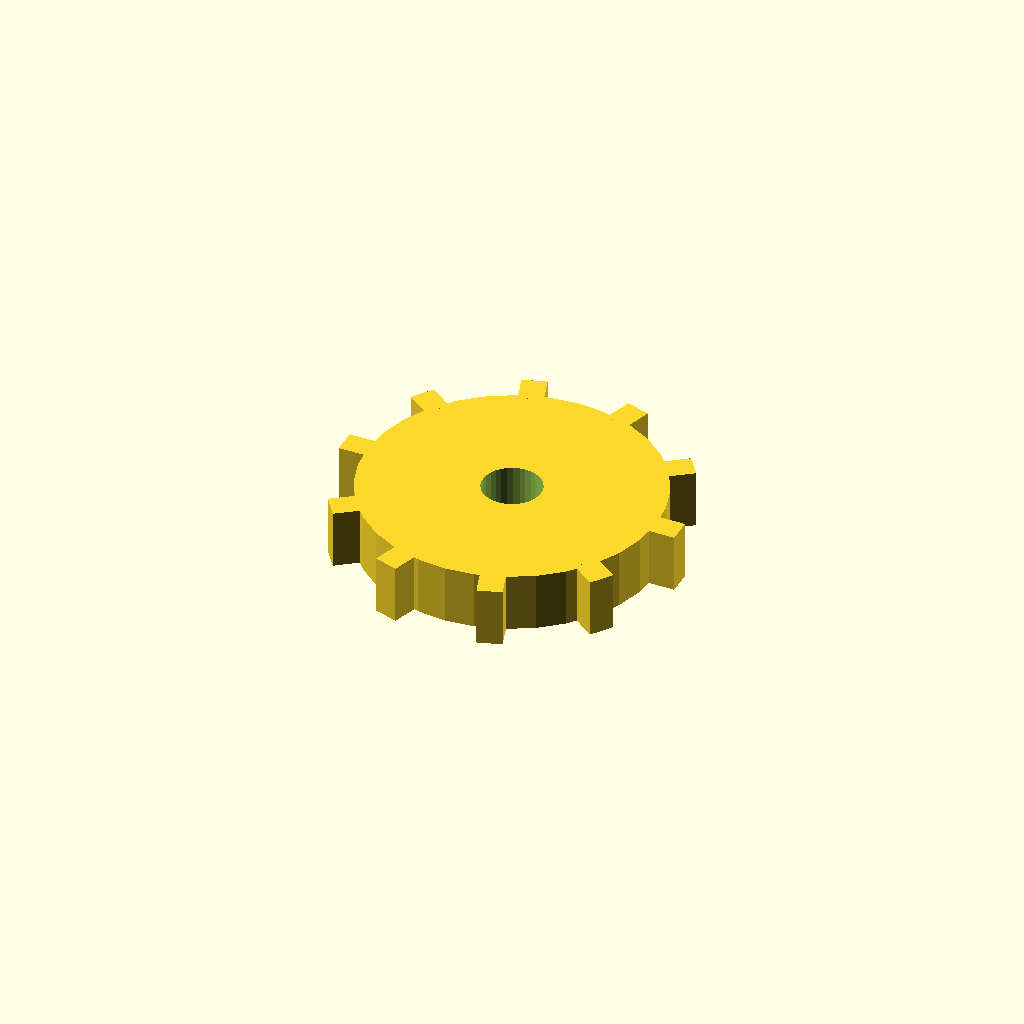
Cell 1: rendered with the file's own defaults.
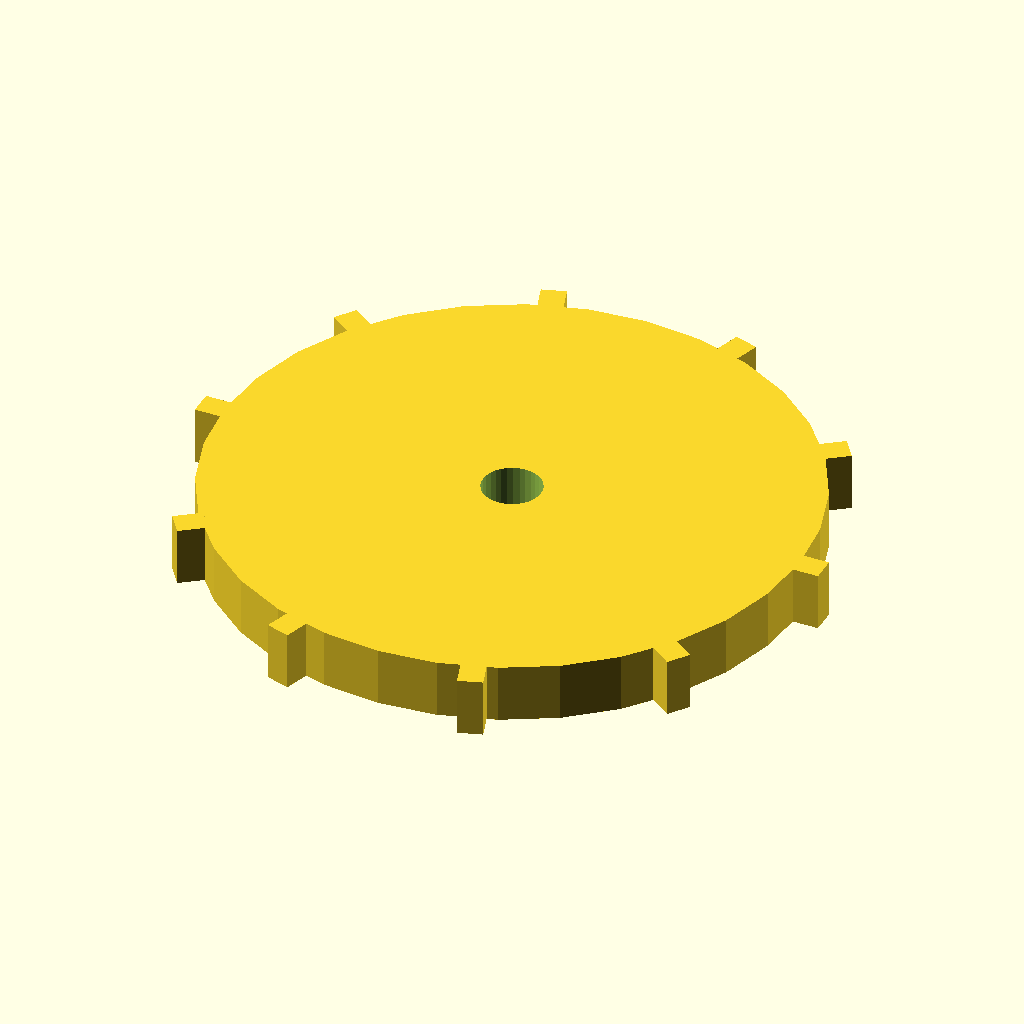
Cell 2: the same model with disc_r = 60.
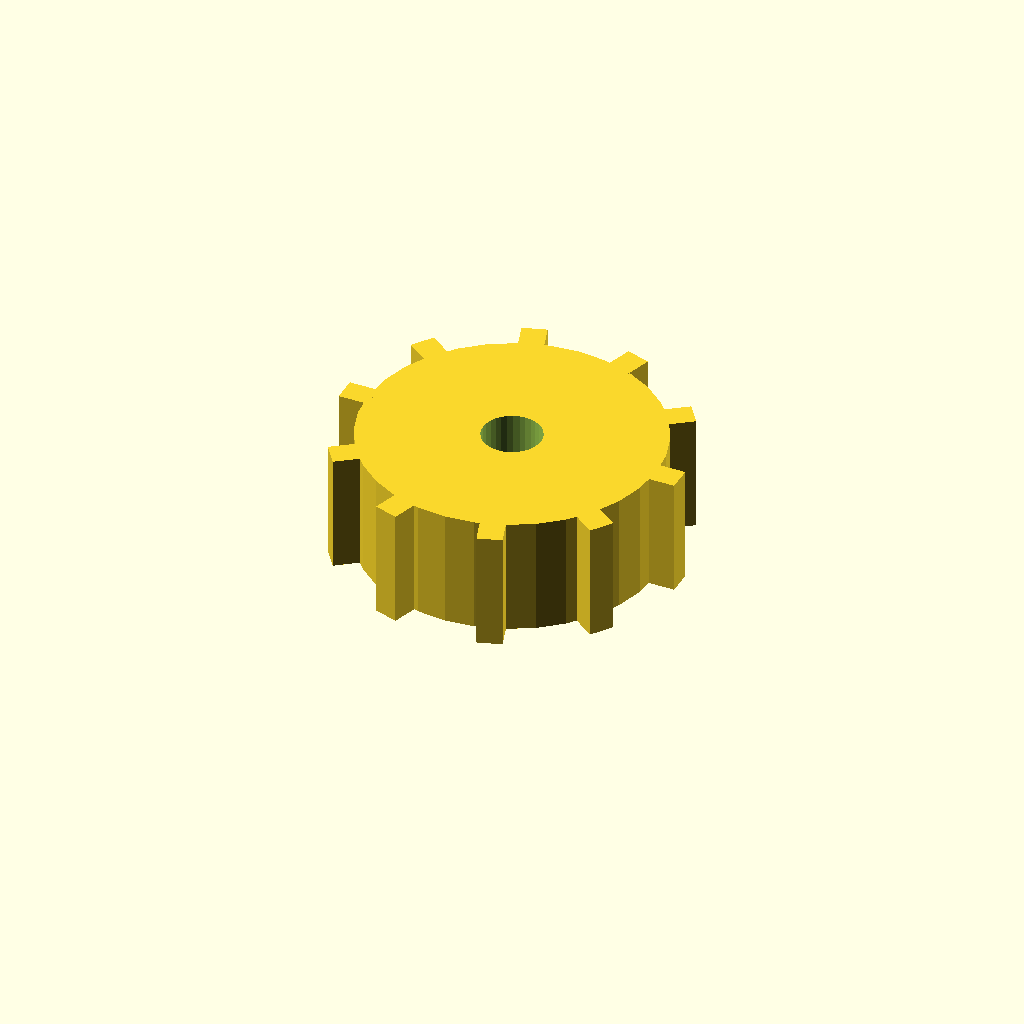
Cell 3 — disc_t set to 24, the other parameters unchanged.
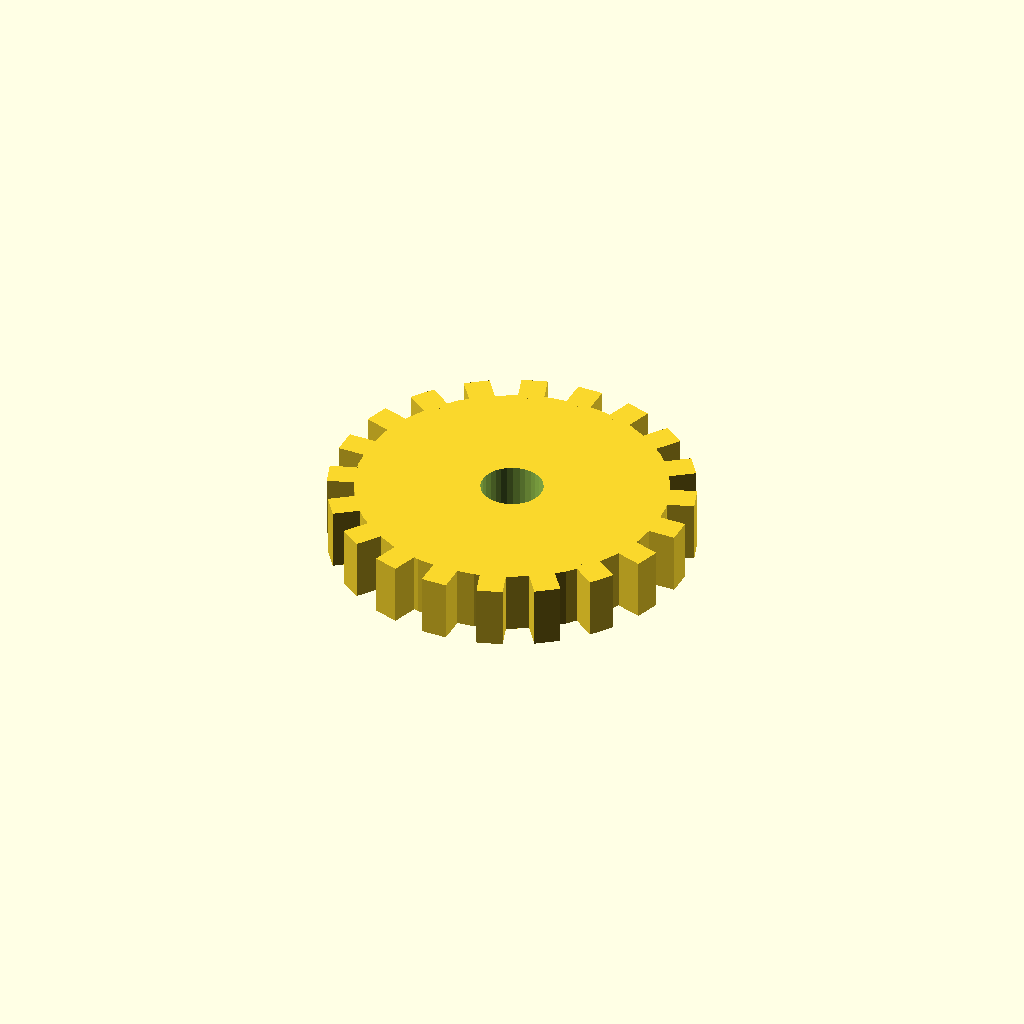
Cell 4: n_teeth = 20 (everything else at default).
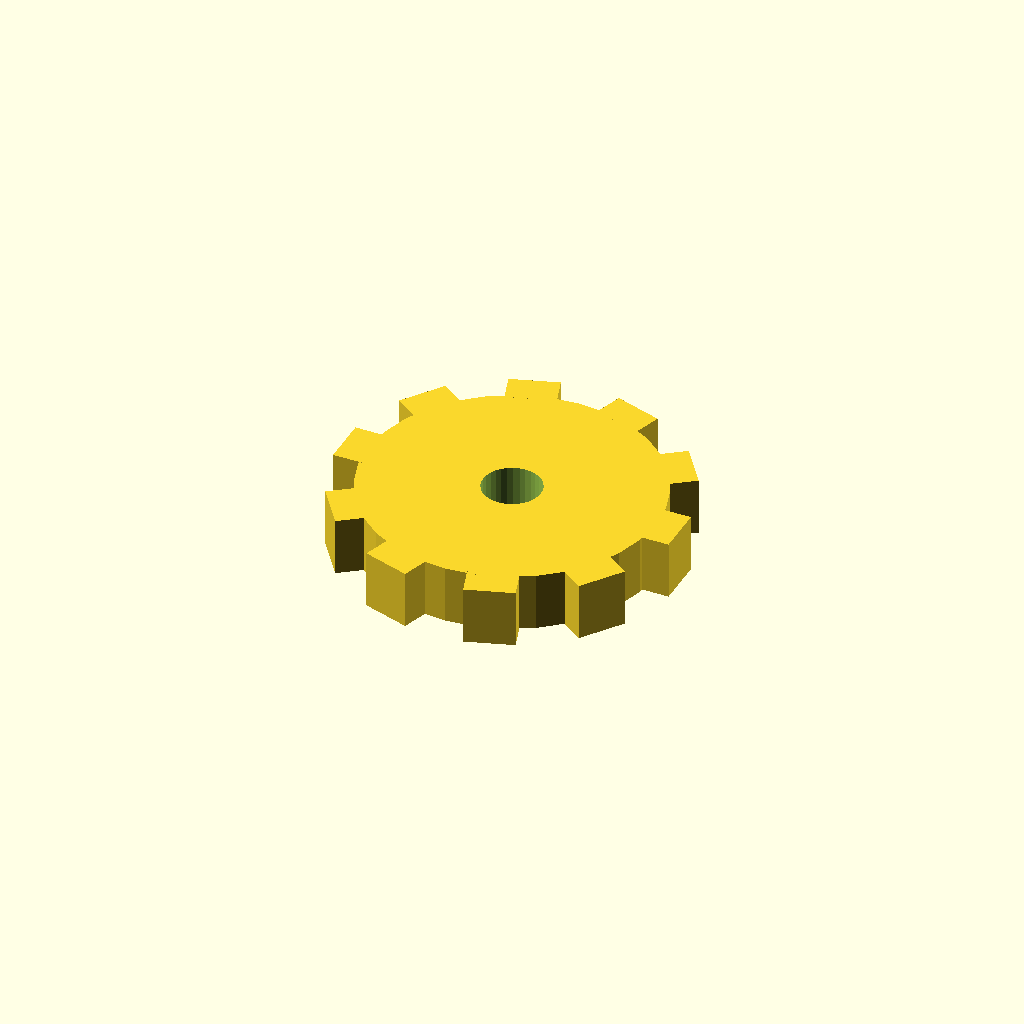
Cell 5 — tooth_w set to 10, the other parameters unchanged.
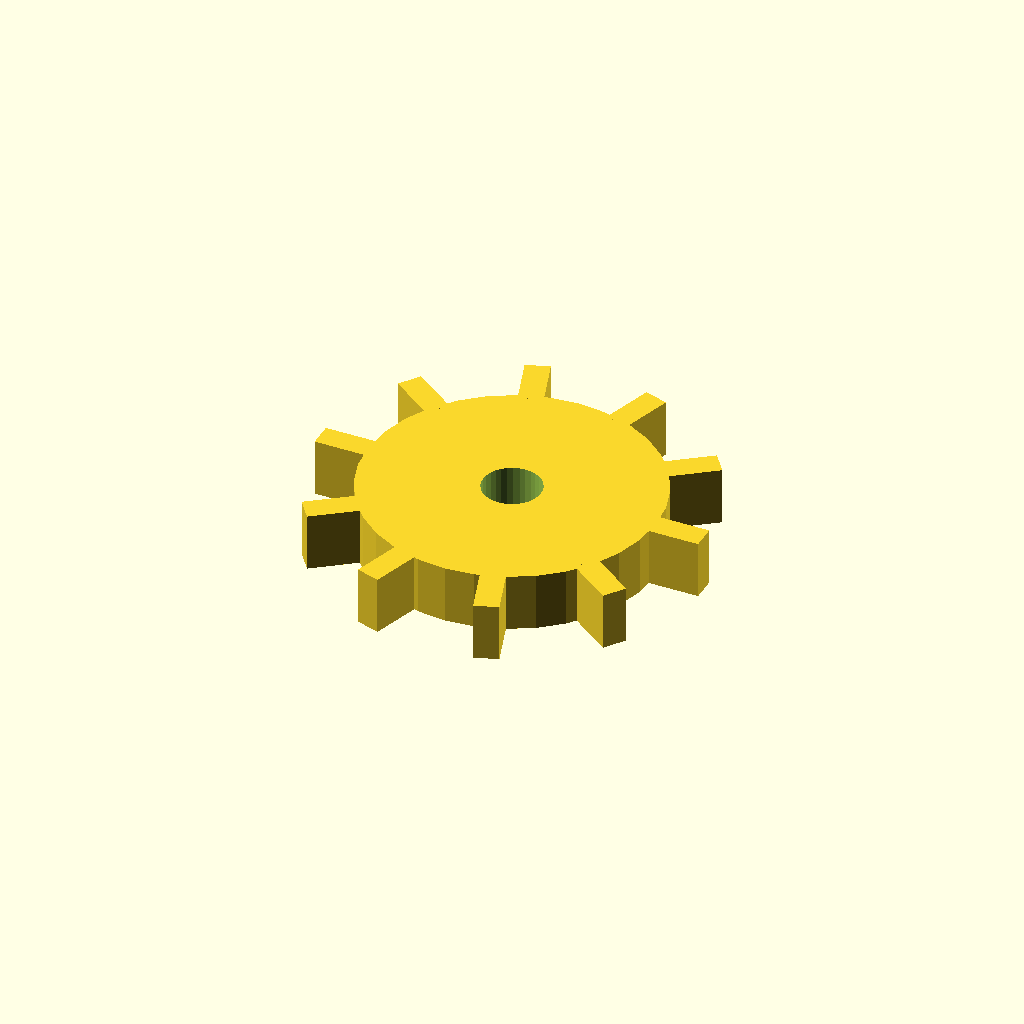
Cell 6: tooth_h = 10 (everything else at default).
One fixed orthographic camera (rotation 55°, 0°, 25°; colour scheme Cornfield) for every cell.
OpenSCAD source file optional_data/data/solid3/spurblank/part_0112.scad:
$fn = 32;

// ----------------------------------------------------------------------
// Spur blank: bored gear blank
// ----------------------------------------------------------------------

// --- parameters (mm) ---
disc_r = 30;              // blank root radius
disc_t = 12;              // blank thickness
n_teeth = 10;             // stub tooth count
tooth_w = 5;              // tooth width at the root
tooth_h = 5;              // tooth height above the root
bore_r = 6;               // central bore radius

out_r = disc_r + tooth_h;  // tip radius
bbox_x = 70.0;  // measured width over the teeth
bbox_y = 68.12;  // measured depth over the teeth

difference() {
union() {
  cylinder(r = disc_r, h = disc_t);
  for (i = [0 : n_teeth - 1])
    rotate([0, 0, i * 360 / n_teeth])
      translate([disc_r - 1, -tooth_w / 2, 0])
        cube([tooth_h + 1, tooth_w, disc_t]);
}
  translate([0, 0, -1]) cylinder(r = bore_r, h = disc_t + 2);
}
Parameter table extracted from the source (name, type, default, range or options):
disc_r: number, default 30
disc_t: number, default 12
n_teeth: number, default 10
tooth_w: number, default 5
tooth_h: number, default 5
bore_r: number, default 6
bbox_x: number, default 70
bbox_y: number, default 68.12
